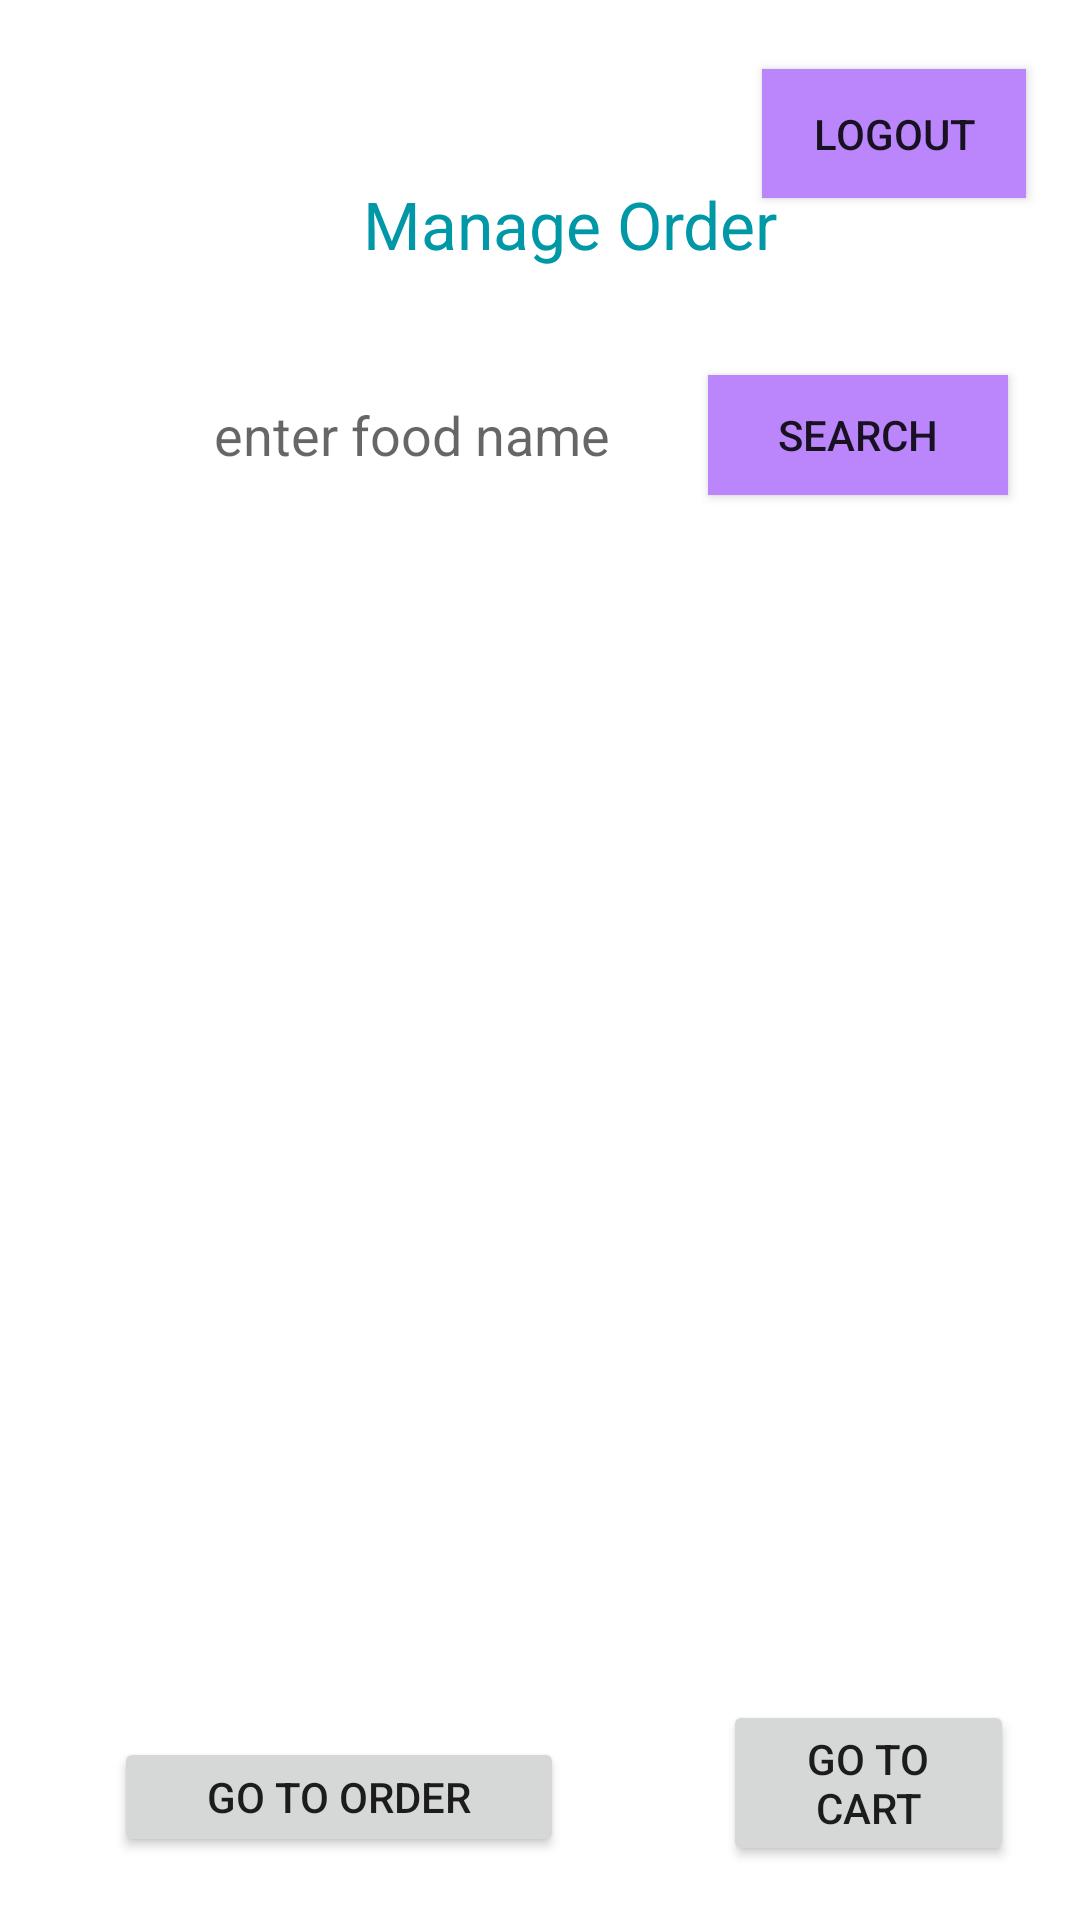

Here is an Android app screen rendered from its layout file. Give the layout XML and the strings, colors and styles it references.
<!-- AndroidManifest.xml: application theme Theme.FoodOrderingApp -->
<!-- res/layout/activity_manage_foodmain.xml -->
<?xml version="1.0" encoding="utf-8"?>
<RelativeLayout xmlns:android="http://schemas.android.com/apk/res/android"
    xmlns:app="http://schemas.android.com/apk/res-auto"
    xmlns:tools="http://schemas.android.com/tools"
    android:layout_width="wrap_content"
    android:layout_height="match_parent"
    android:background="@drawable/backgroundfood"
    tools:context=".ManageFoodmain">

    <TextView
        android:id="@+id/textView3"
        android:layout_width="179dp"
        android:layout_height="47dp"
        android:layout_alignParentStart="true"
        android:layout_alignParentTop="true"
        android:layout_centerHorizontal="true"
        android:layout_marginStart="121dp"
        android:layout_marginTop="60dp"
        android:text="Manage Order"
        android:textAppearance="@style/TextAppearance.AppCompat.Large"
        android:textColor="#0097A7"
        app:layout_constraintEnd_toEndOf="parent"
        app:layout_constraintHorizontal_bias="0.512"
        app:layout_constraintStart_toStartOf="parent"
        app:layout_constraintTop_toTopOf="parent" />

    <Button
        android:id="@+id/toCartButton"
        android:layout_width="170dp"
        android:layout_height="wrap_content"
        android:layout_alignParentEnd="true"
        android:layout_alignParentBottom="true"
        android:layout_marginStart="241dp"
        android:layout_marginEnd="22dp"
        android:layout_marginBottom="18dp"
        android:text="Go to cart" />

    <Button
        android:id="@+id/toOrdersButton"
        android:layout_width="150dp"
        android:layout_height="40dp"
        android:layout_alignParentStart="true"
        android:layout_alignParentBottom="true"
        android:layout_marginStart="38dp"
        android:layout_marginBottom="21dp"
        android:text="GO TO ORDER" />

    <EditText
        android:id="@+id/foodName"
        android:layout_width="130dp"
        android:layout_height="40dp"
        android:layout_below="@+id/textView3"
        android:layout_alignParentStart="true"
        android:layout_alignParentEnd="true"
        android:layout_marginStart="58dp"
        android:layout_marginTop="18dp"
        android:layout_marginEnd="143dp"
        android:background="@color/cardview_light_background"
        android:ems="10"
        android:gravity="center"
        android:hint="enter food name"
        android:inputType="textPersonName" />

    <Button
        android:id="@+id/searchButton"
        android:layout_width="100dp"
        android:layout_height="40dp"
        android:layout_below="@+id/textView3"
        android:layout_alignParentEnd="true"
        android:layout_marginStart="-103dp"
        android:layout_marginTop="18dp"
        android:layout_marginEnd="24dp"
        android:background="@color/purple_200"
        android:gravity="center"
        android:text="search" />

    <androidx.recyclerview.widget.RecyclerView
        android:id="@+id/menu"
        android:layout_width="332dp"
        android:layout_height="294dp"
        android:layout_below="@+id/foodName"
        android:layout_alignParentEnd="true"
        android:layout_marginTop="31dp"
        android:layout_marginEnd="41dp"
        android:layout_marginBottom="106dp"
        app:layout_constraintEnd_toEndOf="parent"
        app:layout_constraintStart_toStartOf="parent"
        app:layout_constraintTop_toTopOf="parent" />

    <Button
        android:id="@+id/logoutButton"
        android:layout_width="wrap_content"
        android:layout_height="61dp"
        android:layout_above="@+id/searchButton"
        android:layout_alignParentTop="true"
        android:layout_alignParentEnd="true"
        android:layout_marginTop="23dp"
        android:layout_marginEnd="18dp"
        android:layout_marginBottom="41dp"
        android:background="@color/purple_200"
        android:text="Logout" />


</RelativeLayout>
<!-- resources referenced by this layout -->
<resources>
  <color name="purple_200">#FFBB86FC</color>
  <style name="Theme.FoodOrderingApp" parent="Theme.MaterialComponents.DayNight.DarkActionBar">
          
          <item name="colorPrimary">@color/purple_500</item>
          <item name="colorPrimaryVariant">@color/purple_700</item>
          <item name="colorOnPrimary">@color/white</item>
          
          <item name="colorSecondary">@color/teal_200</item>
          <item name="colorSecondaryVariant">@color/teal_700</item>
          <item name="colorOnSecondary">@color/black</item>
          
          <item name="android:statusBarColor" tools:targetApi="l">?attr/colorPrimaryVariant</item>
          
      </style>
  <color name="purple_500">#FF6200EE</color>
  <color name="purple_700">#FF3700B3</color>
  <color name="white">#FFFFFFFF</color>
  <color name="teal_200">#FF03DAC5</color>
  <color name="teal_700">#FF018786</color>
  <color name="black">#FF000000</color>
</resources>
